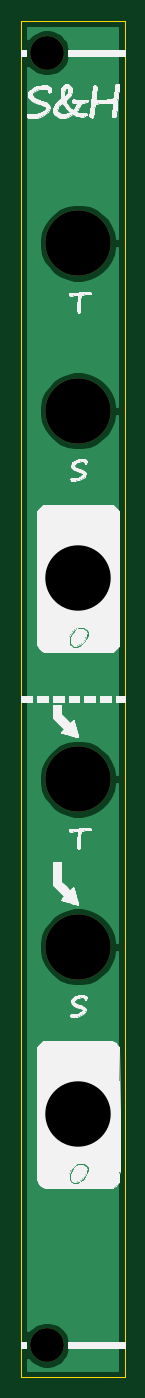
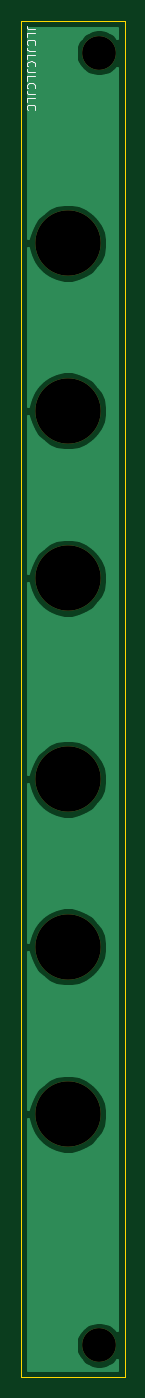
Circuit board: 9 layer files. Board 9.8 x 128.5 mm.
- bottom_copper: Sample&Hold Front-B_Cu.gbr (12216 bytes)
- bottom_mask: Sample&Hold Front-B_Mask.gbr (1036 bytes)
- bottom_silk: Sample&Hold Front-B_SilkS.gbr (2765 bytes)
- outline: Sample&Hold Front-Edge_Cuts.gbr (714 bytes)
- top_copper: Sample&Hold Front-F_Cu.gbr (12216 bytes)
- top_mask: Sample&Hold Front-F_Mask.gbr (1036 bytes)
- top_silk: Sample&Hold Front-F_SilkS.gbr (53467 bytes)
- drill: Sample&Hold Front-NPTH.drl (396 bytes)
- drill: Sample&Hold Front-PTH.drl (269 bytes)

=== bottom_copper: Sample&Hold Front-B_Cu.gbr (12216 bytes, source omitted) ===
=== bottom_mask: Sample&Hold Front-B_Mask.gbr ===
G04 #@! TF.GenerationSoftware,KiCad,Pcbnew,(5.1.9)-1*
G04 #@! TF.CreationDate,2021-04-11T11:35:01+02:00*
G04 #@! TF.ProjectId,Sample&Hold Front,53616d70-6c65-4264-986f-6c642046726f,rev?*
G04 #@! TF.SameCoordinates,Original*
G04 #@! TF.FileFunction,Soldermask,Bot*
G04 #@! TF.FilePolarity,Negative*
%FSLAX46Y46*%
G04 Gerber Fmt 4.6, Leading zero omitted, Abs format (unit mm)*
G04 Created by KiCad (PCBNEW (5.1.9)-1) date 2021-04-11 11:35:01*
%MOMM*%
%LPD*%
G01*
G04 APERTURE LIST*
%ADD10C,6.200000*%
%ADD11C,3.200000*%
G04 APERTURE END LIST*
D10*
G04 #@! TO.C,REF\u002A\u002A*
X5400000Y-103620000D03*
G04 #@! TD*
G04 #@! TO.C,REF\u002A\u002A*
X5400000Y-87745000D03*
G04 #@! TD*
G04 #@! TO.C,REF\u002A\u002A*
X5400000Y-71870000D03*
G04 #@! TD*
G04 #@! TO.C,REF\u002A\u002A*
X5400000Y-52820000D03*
G04 #@! TD*
G04 #@! TO.C,REF\u002A\u002A*
X5400000Y-36945000D03*
G04 #@! TD*
G04 #@! TO.C,REF\u002A\u002A*
X5400000Y-21070000D03*
G04 #@! TD*
D11*
G04 #@! TO.C,REF\u002A\u002A*
X2420000Y-125500000D03*
X2420000Y-3000000D03*
G04 #@! TD*
M02*

=== bottom_silk: Sample&Hold Front-B_SilkS.gbr ===
G04 #@! TF.GenerationSoftware,KiCad,Pcbnew,(5.1.9)-1*
G04 #@! TF.CreationDate,2021-04-11T11:35:00+02:00*
G04 #@! TF.ProjectId,Sample&Hold Front,53616d70-6c65-4264-986f-6c642046726f,rev?*
G04 #@! TF.SameCoordinates,Original*
G04 #@! TF.FileFunction,Legend,Bot*
G04 #@! TF.FilePolarity,Positive*
%FSLAX46Y46*%
G04 Gerber Fmt 4.6, Leading zero omitted, Abs format (unit mm)*
G04 Created by KiCad (PCBNEW (5.1.9)-1) date 2021-04-11 11:35:00*
%MOMM*%
%LPD*%
G01*
G04 APERTURE LIST*
%ADD10C,0.100000*%
G04 APERTURE END LIST*
G04 #@! TO.C,REF\u002A\u002A*
D10*
X8451904Y-761476D02*
X9023333Y-761476D01*
X9137619Y-723380D01*
X9213809Y-647190D01*
X9251904Y-532904D01*
X9251904Y-456714D01*
X9251904Y-1523380D02*
X9251904Y-1142428D01*
X8451904Y-1142428D01*
X9175714Y-2247190D02*
X9213809Y-2209095D01*
X9251904Y-2094809D01*
X9251904Y-2018619D01*
X9213809Y-1904333D01*
X9137619Y-1828142D01*
X9061428Y-1790047D01*
X8909047Y-1751952D01*
X8794761Y-1751952D01*
X8642380Y-1790047D01*
X8566190Y-1828142D01*
X8490000Y-1904333D01*
X8451904Y-2018619D01*
X8451904Y-2094809D01*
X8490000Y-2209095D01*
X8528095Y-2247190D01*
X8451904Y-2818619D02*
X9023333Y-2818619D01*
X9137619Y-2780523D01*
X9213809Y-2704333D01*
X9251904Y-2590047D01*
X9251904Y-2513857D01*
X9251904Y-3580523D02*
X9251904Y-3199571D01*
X8451904Y-3199571D01*
X9175714Y-4304333D02*
X9213809Y-4266238D01*
X9251904Y-4151952D01*
X9251904Y-4075761D01*
X9213809Y-3961476D01*
X9137619Y-3885285D01*
X9061428Y-3847190D01*
X8909047Y-3809095D01*
X8794761Y-3809095D01*
X8642380Y-3847190D01*
X8566190Y-3885285D01*
X8490000Y-3961476D01*
X8451904Y-4075761D01*
X8451904Y-4151952D01*
X8490000Y-4266238D01*
X8528095Y-4304333D01*
X8451904Y-4875761D02*
X9023333Y-4875761D01*
X9137619Y-4837666D01*
X9213809Y-4761476D01*
X9251904Y-4647190D01*
X9251904Y-4571000D01*
X9251904Y-5637666D02*
X9251904Y-5256714D01*
X8451904Y-5256714D01*
X9175714Y-6361476D02*
X9213809Y-6323380D01*
X9251904Y-6209095D01*
X9251904Y-6132904D01*
X9213809Y-6018619D01*
X9137619Y-5942428D01*
X9061428Y-5904333D01*
X8909047Y-5866238D01*
X8794761Y-5866238D01*
X8642380Y-5904333D01*
X8566190Y-5942428D01*
X8490000Y-6018619D01*
X8451904Y-6132904D01*
X8451904Y-6209095D01*
X8490000Y-6323380D01*
X8528095Y-6361476D01*
X8451904Y-6932904D02*
X9023333Y-6932904D01*
X9137619Y-6894809D01*
X9213809Y-6818619D01*
X9251904Y-6704333D01*
X9251904Y-6628142D01*
X9251904Y-7694809D02*
X9251904Y-7313857D01*
X8451904Y-7313857D01*
X9175714Y-8418619D02*
X9213809Y-8380523D01*
X9251904Y-8266238D01*
X9251904Y-8190047D01*
X9213809Y-8075761D01*
X9137619Y-7999571D01*
X9061428Y-7961476D01*
X8909047Y-7923380D01*
X8794761Y-7923380D01*
X8642380Y-7961476D01*
X8566190Y-7999571D01*
X8490000Y-8075761D01*
X8451904Y-8190047D01*
X8451904Y-8266238D01*
X8490000Y-8380523D01*
X8528095Y-8418619D01*
G04 #@! TD*
M02*

=== outline: Sample&Hold Front-Edge_Cuts.gbr ===
G04 #@! TF.GenerationSoftware,KiCad,Pcbnew,(5.1.9)-1*
G04 #@! TF.CreationDate,2021-04-11T11:35:01+02:00*
G04 #@! TF.ProjectId,Sample&Hold Front,53616d70-6c65-4264-986f-6c642046726f,rev?*
G04 #@! TF.SameCoordinates,Original*
G04 #@! TF.FileFunction,Profile,NP*
%FSLAX46Y46*%
G04 Gerber Fmt 4.6, Leading zero omitted, Abs format (unit mm)*
G04 Created by KiCad (PCBNEW (5.1.9)-1) date 2021-04-11 11:35:01*
%MOMM*%
%LPD*%
G01*
G04 APERTURE LIST*
G04 #@! TA.AperFunction,Profile*
%ADD10C,0.100000*%
G04 #@! TD*
G04 APERTURE END LIST*
D10*
G04 #@! TO.C,REF\u002A\u002A*
X0Y-128500000D02*
X0Y0D01*
X0Y-128500000D02*
X9800000Y-128500000D01*
X9800000Y0D02*
X9800000Y-128500000D01*
X0Y0D02*
X9800000Y0D01*
G04 #@! TD*
M02*

=== top_copper: Sample&Hold Front-F_Cu.gbr (12216 bytes, source omitted) ===
=== top_mask: Sample&Hold Front-F_Mask.gbr ===
G04 #@! TF.GenerationSoftware,KiCad,Pcbnew,(5.1.9)-1*
G04 #@! TF.CreationDate,2021-04-11T11:35:01+02:00*
G04 #@! TF.ProjectId,Sample&Hold Front,53616d70-6c65-4264-986f-6c642046726f,rev?*
G04 #@! TF.SameCoordinates,Original*
G04 #@! TF.FileFunction,Soldermask,Top*
G04 #@! TF.FilePolarity,Negative*
%FSLAX46Y46*%
G04 Gerber Fmt 4.6, Leading zero omitted, Abs format (unit mm)*
G04 Created by KiCad (PCBNEW (5.1.9)-1) date 2021-04-11 11:35:01*
%MOMM*%
%LPD*%
G01*
G04 APERTURE LIST*
%ADD10C,6.200000*%
%ADD11C,3.200000*%
G04 APERTURE END LIST*
D10*
G04 #@! TO.C,REF\u002A\u002A*
X5400000Y-103620000D03*
G04 #@! TD*
G04 #@! TO.C,REF\u002A\u002A*
X5400000Y-87745000D03*
G04 #@! TD*
G04 #@! TO.C,REF\u002A\u002A*
X5400000Y-71870000D03*
G04 #@! TD*
G04 #@! TO.C,REF\u002A\u002A*
X5400000Y-52820000D03*
G04 #@! TD*
G04 #@! TO.C,REF\u002A\u002A*
X5400000Y-36945000D03*
G04 #@! TD*
G04 #@! TO.C,REF\u002A\u002A*
X5400000Y-21070000D03*
G04 #@! TD*
D11*
G04 #@! TO.C,REF\u002A\u002A*
X2420000Y-125500000D03*
X2420000Y-3000000D03*
G04 #@! TD*
M02*

=== top_silk: Sample&Hold Front-F_SilkS.gbr (53467 bytes, source omitted) ===
=== drill: Sample&Hold Front-NPTH.drl ===
M48
; DRILL file {KiCad (5.1.9)-1} date 04/11/21 11:35:03
; FORMAT={-:-/ absolute / metric / decimal}
; #@! TF.CreationDate,2021-04-11T11:35:03+02:00
; #@! TF.GenerationSoftware,Kicad,Pcbnew,(5.1.9)-1
; #@! TF.FileFunction,NonPlated,1,2,NPTH
FMAT,2
METRIC
T1C3.200
T2C6.200
%
G90
G05
T1
X2.42Y-3.0
X2.42Y-125.5
T2
X5.4Y-21.07
X5.4Y-36.945
X5.4Y-52.82
X5.4Y-71.87
X5.4Y-87.745
X5.4Y-103.62
T0
M30

=== drill: Sample&Hold Front-PTH.drl ===
M48
; DRILL file {KiCad (5.1.9)-1} date 04/11/21 11:35:03
; FORMAT={-:-/ absolute / metric / decimal}
; #@! TF.CreationDate,2021-04-11T11:35:03+02:00
; #@! TF.GenerationSoftware,Kicad,Pcbnew,(5.1.9)-1
; #@! TF.FileFunction,Plated,1,2,PTH
FMAT,2
METRIC
%
G90
G05
T0
M30

